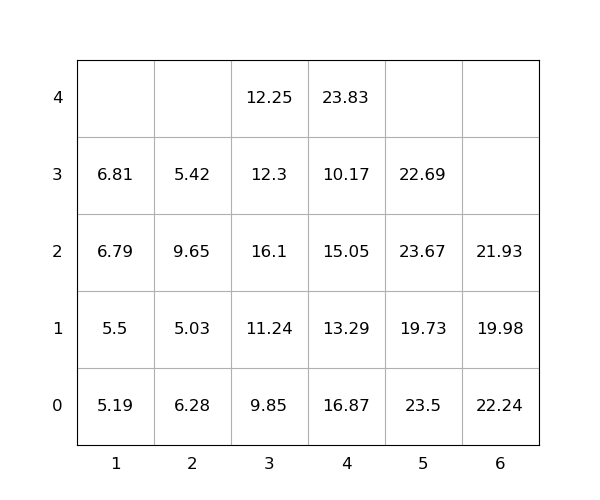

Data behind this chart, as committed beside it:
idx, loc_x, loc_y, loc_z, weight, group, score, seq, reloc, size(ft)
1, 4, 0, 0, 16.87, 0, 16.87, 1, 1.0, 20
2, 4, 0, 1, 13.29, 0, 13.29, 2, 1.0, 20
3, 2, 0, 0, 6.28, 0, 6.28, 3, 1.0, 20
4, 6, 0, 0, 22.24, 0, 22.24, 4, 1.0, 20
5, 5, 0, 0, 23.5, 0, 23.5, 5, 1.0, 20
6, 2, 0, 1, 5.03, 0, 5.03, 6, 1.0, 20
7, 4, 0, 2, 15.05, 0, 15.05, 7, 1.0, 20
8, 4, 0, 3, 10.17, 0, 10.17, 8, 1.0, 20
9, 4, 0, 4, 23.83, 0, 23.83, 9, 1.0, 20
10, 3, 0, 0, 9.85, 0, 9.85, 10, 1.0, 20
11, 5, 0, 1, 19.73, 0, 19.73, 11, 1.0, 20
12, 6, 0, 1, 19.98, 0, 19.98, 12, 1.0, 20
13, 3, 0, 1, 11.24, 0, 11.24, 13, 1.0, 20
14, 3, 0, 2, 16.1, 0, 16.1, 14, 1.0, 20
15, 2, 0, 2, 9.65, 0, 9.65, 15, 1.0, 20
16, 5, 0, 2, 23.67, 0, 23.67, 16, 1.0, 20
17, 3, 0, 3, 12.3, 0, 12.3, 17, 1.0, 20
18, 5, 0, 3, 22.69, 0, 22.69, 18, 1.0, 20
19, 1, 0, 0, 5.19, 0, 5.19, 19, 0, 20
20, 1, 0, 1, 5.5, 0, 5.5, 20, 0, 20
21, 1, 0, 2, 6.79, 0, 6.79, 21, 1.0, 20
22, 3, 0, 4, 12.25, 0, 12.25, 22, 1.0, 20
23, 2, 0, 3, 5.42, 0, 5.42, 23, 1.0, 20
24, 6, 0, 2, 21.93, 0, 21.93, 24, 1.0, 20
25, 1, 0, 3, 6.81, 0, 6.81, 25, 1.0, 20
